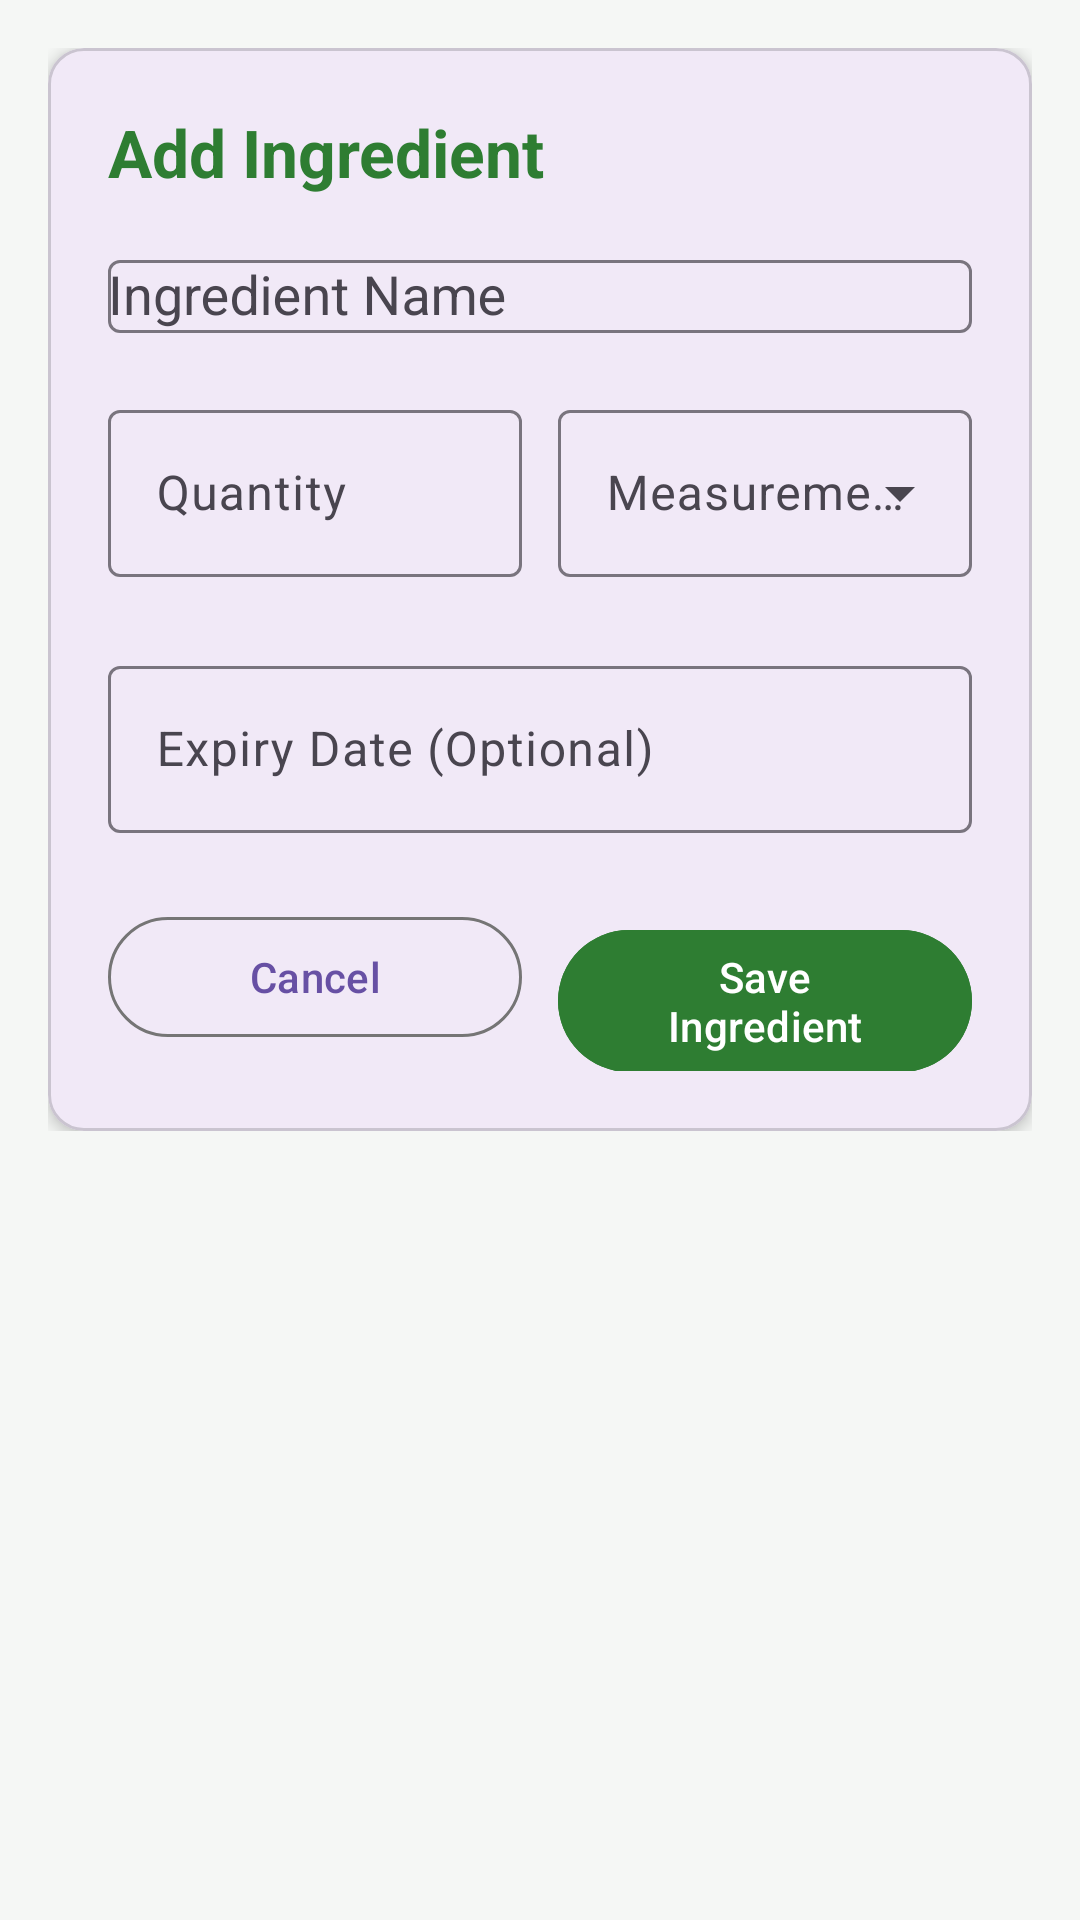

Reconstruct the res/layout file that produces this screen, plus the resources it refers to.
<!-- AndroidManifest.xml: application theme Theme._402312338MAD -->
<!-- res/layout/activity_add_edit_ingredient.xml -->
<?xml version="1.0" encoding="utf-8"?>
<ScrollView xmlns:android="http://schemas.android.com/apk/res/android"
    xmlns:app="http://schemas.android.com/apk/res-auto"
    android:layout_width="match_parent"
    android:layout_height="match_parent"
    android:background="@color/background"
    android:padding="16dp">

    <LinearLayout
        android:layout_width="match_parent"
        android:layout_height="wrap_content"
        android:orientation="vertical">

        <com.google.android.material.card.MaterialCardView
            android:layout_width="match_parent"
            android:layout_height="wrap_content"
            app:cardCornerRadius="12dp"
            app:cardElevation="3dp">

            <LinearLayout
                android:layout_width="match_parent"
                android:layout_height="wrap_content"
                android:orientation="vertical"
                android:padding="20dp">

                <TextView
                    android:id="@+id/tv_form_title"
                    android:layout_width="wrap_content"
                    android:layout_height="wrap_content"
                    android:text="@string/add_ingredient"
                    android:textColor="@color/primary"
                    android:textSize="22sp"
                    android:textStyle="bold" />

                <com.google.android.material.textfield.TextInputLayout
                    android:id="@+id/til_ingredient_name"
                    style="@style/Widget.Material3.TextInputLayout.OutlinedBox"
                    android:layout_width="match_parent"
                    android:layout_height="wrap_content"
                    android:layout_marginTop="16dp"
                    app:errorEnabled="true">

                    <AutoCompleteTextView
                        android:id="@+id/actv_ingredient_name"
                        android:layout_width="match_parent"
                        android:layout_height="wrap_content"
                        android:hint="@string/label_ingredient_name"
                        android:inputType="textCapWords" />

                </com.google.android.material.textfield.TextInputLayout>

                <LinearLayout
                    android:layout_width="match_parent"
                    android:layout_height="wrap_content"
                    android:orientation="horizontal">

                    <com.google.android.material.textfield.TextInputLayout
                        android:id="@+id/til_quantity"
                        style="@style/Widget.Material3.TextInputLayout.OutlinedBox"
                        android:layout_width="0dp"
                        android:layout_height="wrap_content"
                        android:layout_weight="1"
                        app:errorEnabled="true">

                        <com.google.android.material.textfield.TextInputEditText
                            android:id="@+id/et_quantity"
                            android:layout_width="match_parent"
                            android:layout_height="wrap_content"
                            android:hint="@string/label_quantity"
                            android:inputType="numberDecimal" />

                    </com.google.android.material.textfield.TextInputLayout>

                    <com.google.android.material.textfield.TextInputLayout
                        android:id="@+id/til_unit"
                        style="@style/Widget.Material3.TextInputLayout.OutlinedBox.ExposedDropdownMenu"
                        android:layout_width="0dp"
                        android:layout_height="wrap_content"
                        android:layout_marginStart="12dp"
                        android:layout_weight="1"
                        app:errorEnabled="true">

                        <AutoCompleteTextView
                            android:id="@+id/actv_unit"
                            android:layout_width="match_parent"
                            android:layout_height="wrap_content"
                            android:hint="@string/label_unit"
                            android:inputType="none" />

                    </com.google.android.material.textfield.TextInputLayout>

                </LinearLayout>

                <com.google.android.material.textfield.TextInputLayout
                    android:id="@+id/til_expiry_date"
                    style="@style/Widget.Material3.TextInputLayout.OutlinedBox"
                    android:layout_width="match_parent"
                    android:layout_height="wrap_content"
                    android:layout_marginTop="4dp">

                    <com.google.android.material.textfield.TextInputEditText
                        android:id="@+id/et_expiry_date"
                        android:layout_width="match_parent"
                        android:layout_height="wrap_content"
                        android:focusable="false"
                        android:hint="@string/label_expiry_date"
                        android:inputType="none" />

                </com.google.android.material.textfield.TextInputLayout>

                <LinearLayout
                    android:layout_width="match_parent"
                    android:layout_height="wrap_content"
                    android:layout_marginTop="24dp"
                    android:orientation="horizontal">

                    <com.google.android.material.button.MaterialButton
                        android:id="@+id/btn_cancel"
                        style="@style/Widget.Material3.Button.OutlinedButton"
                        android:layout_width="0dp"
                        android:layout_height="wrap_content"
                        android:layout_weight="1"
                        android:text="@string/btn_cancel"
                        app:strokeColor="@color/text_secondary" />

                    <com.google.android.material.button.MaterialButton
                        android:id="@+id/btn_save_ingredient"
                        android:layout_width="0dp"
                        android:layout_height="wrap_content"
                        android:layout_marginStart="12dp"
                        android:layout_weight="1"
                        android:backgroundTint="@color/primary"
                        android:text="@string/btn_save" />

                </LinearLayout>

            </LinearLayout>

        </com.google.android.material.card.MaterialCardView>

    </LinearLayout>

</ScrollView>
<!-- resources referenced by this layout -->
<resources>
  <color name="background">#F5F7F5</color>
  <color name="primary">#2E7D32</color>
  <color name="text_secondary">#757575</color>
  <string name="add_ingredient">Add Ingredient</string>
  <string name="btn_cancel">Cancel</string>
  <string name="btn_save">Save Ingredient</string>
  <string name="label_expiry_date">Expiry Date (Optional)</string>
  <string name="label_ingredient_name">Ingredient Name</string>
  <string name="label_quantity">Quantity</string>
  <string name="label_unit">Measurement Unit</string>
  <style name="Theme._402312338MAD" parent="Base.Theme._402312338MAD" />
  <style name="Base.Theme._402312338MAD" parent="Theme.Material3.DayNight.NoActionBar">
          
          
      </style>
</resources>
